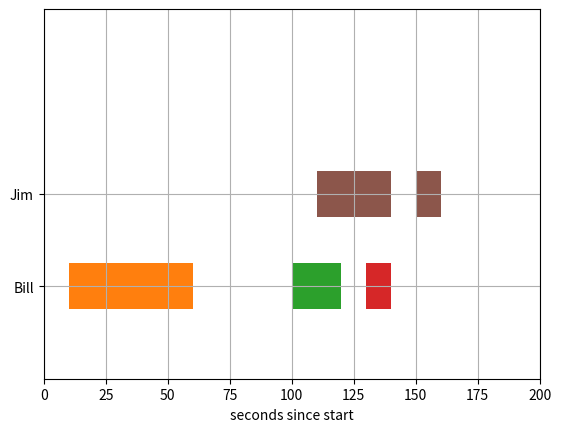

Write the Python code that produced this figure.
import matplotlib.pyplot as plt

# Horizontal bar plot with gaps
fig, ax = plt.subplots()
ax.broken_barh([(110, 30), (150, 10)], (7, 2), facecolors='tab:brown')
ax.broken_barh([(10, 50), (100, 20), (130, 10)], (3, 2),
               facecolors=('tab:orange', 'tab:green', 'tab:red'))
ax.set_ylim(0, 16)
ax.set_xlim(0, 200)
ax.set_xlabel('seconds since start')
ax.set_yticks([4, 8], labels=['Bill', 'Jim'])     # Modify y-axis tick labels
ax.grid(True)      # Make grid lines visible

plt.show()